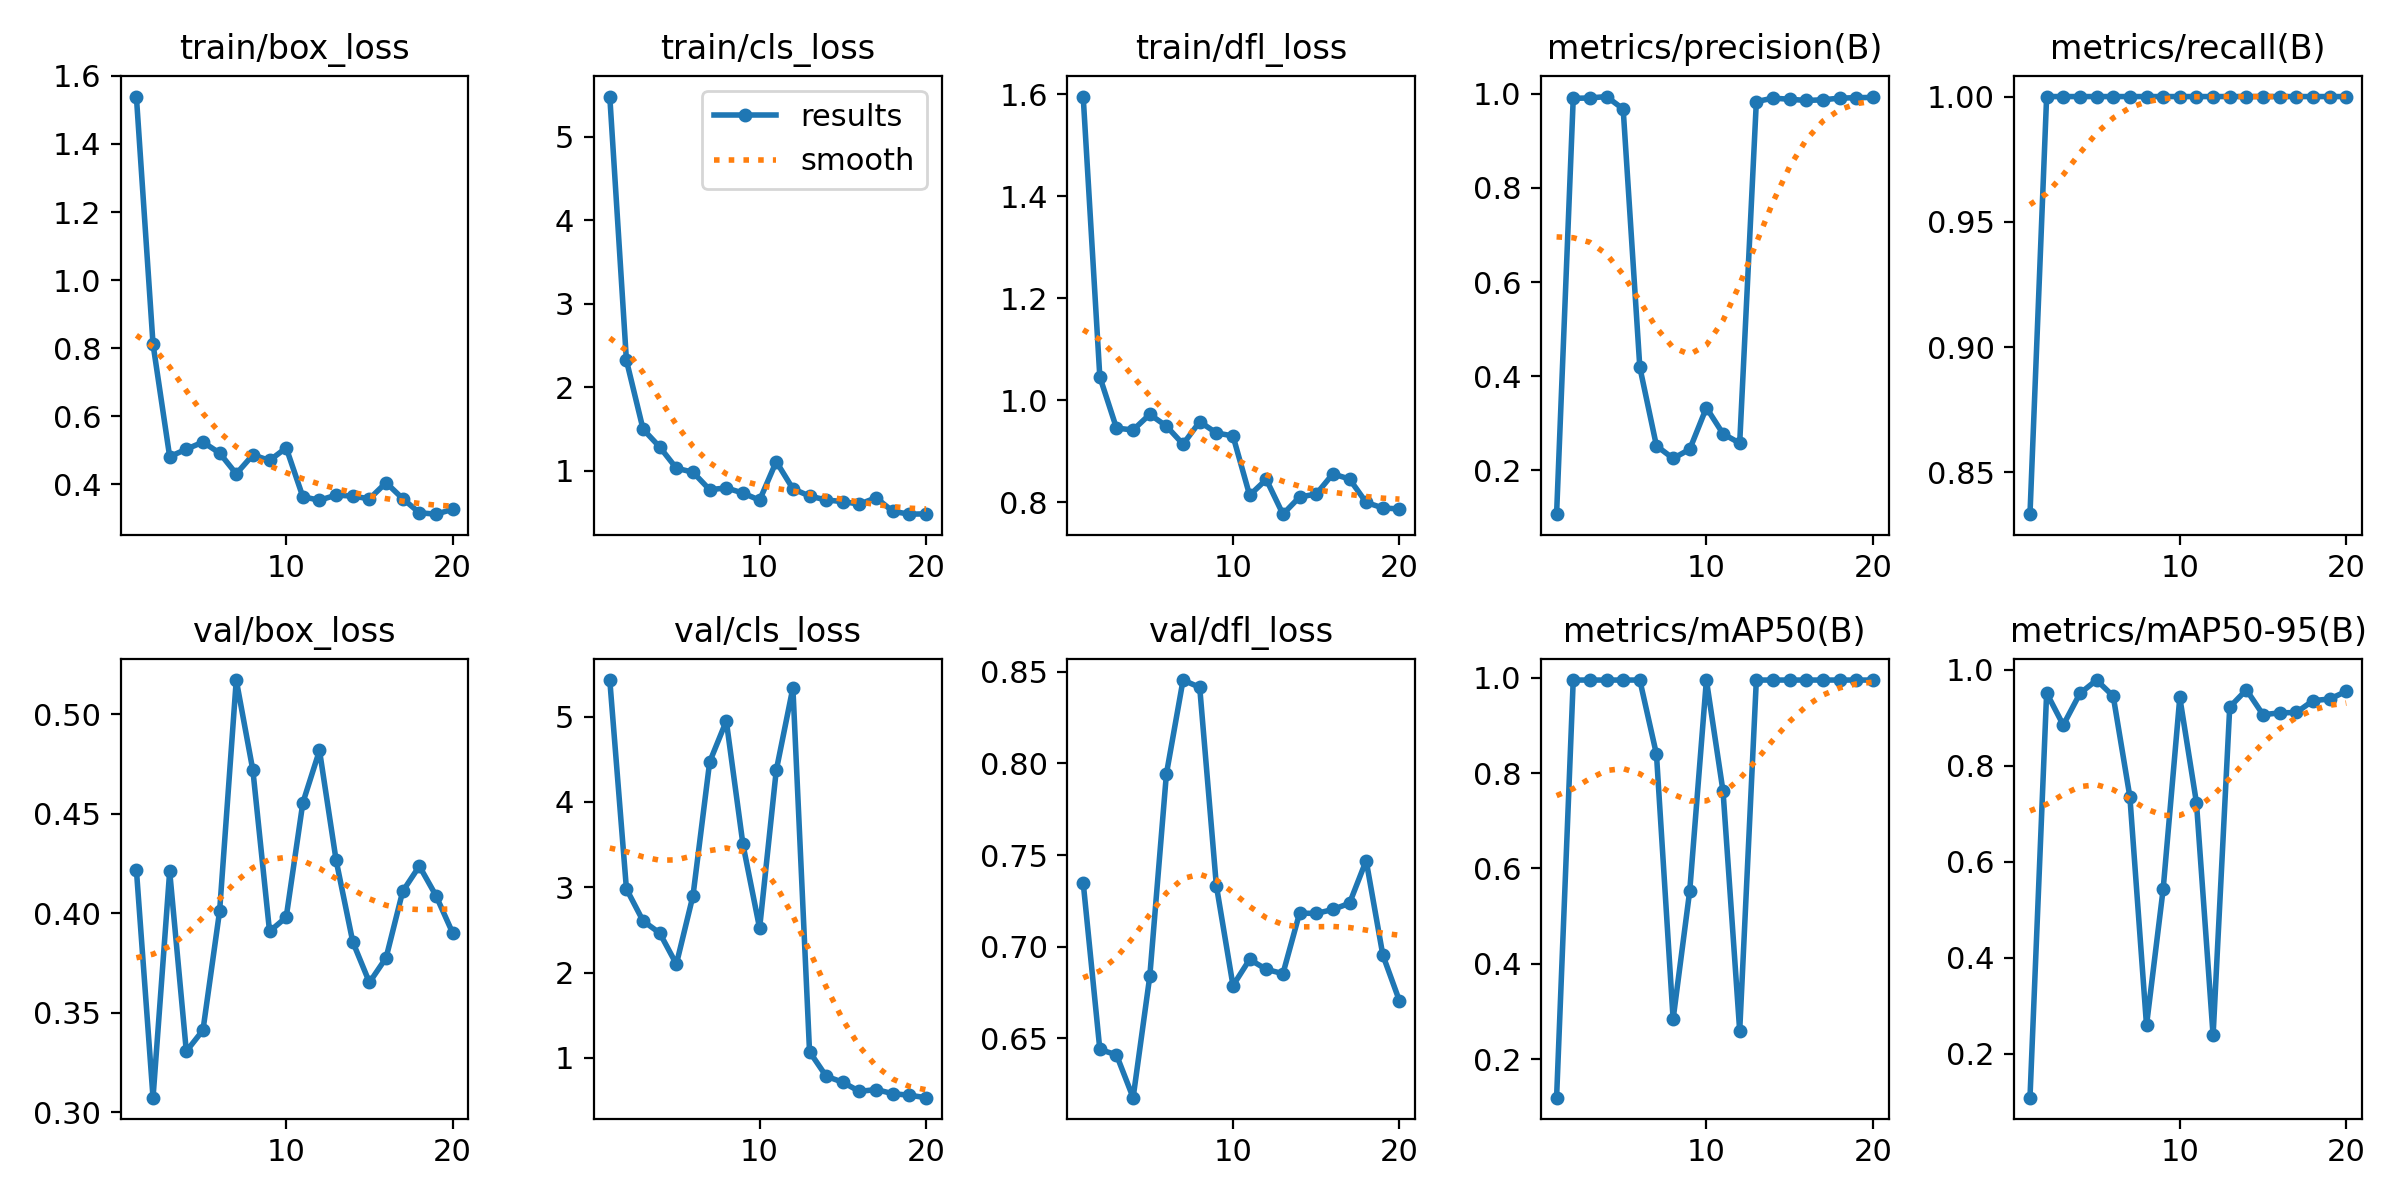

The file beside this chart, header and first rows:
epoch, train/box_loss, train/cls_loss, train/dfl_loss, metrics/precision(B), metrics/recall(B), metrics/mAP50(B), metrics/mAP50-95(B), val/box_loss, val/cls_loss, val/dfl_loss, lr/pg0, lr/pg1, lr/pg2
1, 1.539, 5.482, 1.596, 0.107, 0.8333, 0.1196, 0.1079, 0.4219, 5.428, 0.7351, 4e-05, 4e-05, 4e-05
2, 0.8119, 2.32, 1.046, 0.9903, 1, 0.995, 0.952, 0.3074, 2.98, 0.644, 9.505e-05, 9.505e-05, 9.505e-05
3, 0.4814, 1.495, 0.9452, 0.991, 1, 0.995, 0.8851, 0.421, 2.604, 0.6411, 0.0001442, 0.0001442, 0.0001442
4, 0.5034, 1.282, 0.9415, 0.9941, 1, 0.995, 0.951, 0.3307, 2.463, 0.6177, 0.0001873, 0.0001873, 0.0001873
5, 0.5243, 1.028, 0.9723, 0.9675, 1, 0.995, 0.979, 0.3413, 2.099, 0.6839, 0.0002246, 0.0002246, 0.0002246
6, 0.4922, 0.9794, 0.9491, 0.4192, 1, 0.995, 0.9454, 0.4011, 2.902, 0.7943, 0.0002559, 0.0002559, 0.0002559
7, 0.431, 0.77, 0.9137, 0.2521, 1, 0.8394, 0.7357, 0.5171, 4.467, 0.8455, 0.0002812, 0.0002812, 0.0002812
8, 0.4867, 0.7913, 0.9577, 0.2254, 1, 0.2843, 0.2591, 0.4717, 4.948, 0.8415, 0.0003006, 0.0003006, 0.0003006
9, 0.4703, 0.7296, 0.9358, 0.2449, 1, 0.5536, 0.5429, 0.3908, 3.501, 0.7334, 0.0003141, 0.0003141, 0.0003141
10, 0.5074, 0.644, 0.9298, 0.3331, 1, 0.995, 0.9427, 0.398, 2.52, 0.6788, 0.0003216, 0.0003216, 0.0003216
11, 0.3636, 1.107, 0.8135, 0.2777, 1, 0.7616, 0.7233, 0.4555, 4.368, 0.6931, 0.0003232, 0.0003232, 0.0003232
12, 0.3536, 0.781, 0.8445, 0.2578, 1, 0.2596, 0.2377, 0.4817, 5.337, 0.6877, 0.0003189, 0.0003189, 0.0003189
13, 0.3685, 0.6936, 0.7763, 0.9833, 1, 0.995, 0.9227, 0.4265, 1.073, 0.6854, 0.0003086, 0.0003086, 0.0003086
14, 0.3657, 0.6466, 0.8101, 0.9907, 1, 0.995, 0.9586, 0.3856, 0.7848, 0.7184, 0.0002923, 0.0002923, 0.0002923
15, 0.3576, 0.6276, 0.8158, 0.9883, 1, 0.995, 0.9067, 0.3652, 0.714, 0.7182, 0.0002702, 0.0002702, 0.0002702
16, 0.4051, 0.5969, 0.8554, 0.9857, 1, 0.995, 0.9106, 0.3776, 0.6068, 0.7204, 0.0002421, 0.0002421, 0.0002421
17, 0.3581, 0.6734, 0.8453, 0.9872, 1, 0.995, 0.9113, 0.411, 0.629, 0.7238, 0.000208, 0.000208, 0.000208
18, 0.3167, 0.5107, 0.7994, 0.9907, 1, 0.995, 0.9361, 0.4237, 0.5803, 0.747, 0.000168, 0.000168, 0.000168
19, 0.3125, 0.4766, 0.7885, 0.9917, 1, 0.995, 0.9395, 0.4088, 0.5621, 0.6955, 0.0001221, 0.0001221, 0.0001221
20, 0.3269, 0.4803, 0.7865, 0.9922, 1, 0.995, 0.9554, 0.3901, 0.5335, 0.6705, 7.021e-05, 7.021e-05, 7.021e-05
